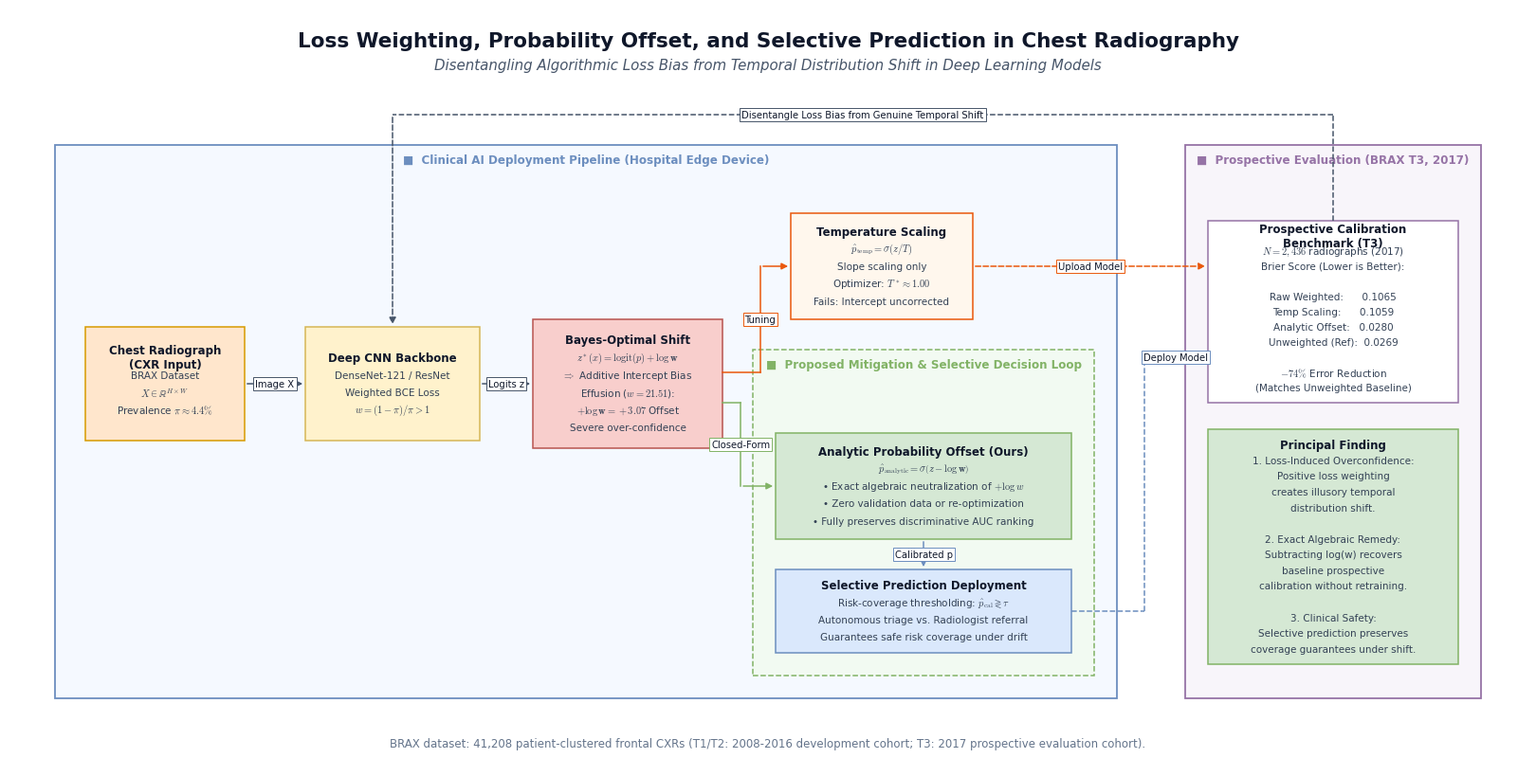

Generate this figure with matplotlib: (Note: this script raises an exception after producing the figure.)
"""Generate draw.io / Mermaid-style architectural pipeline Graphical Abstract for CIBM.

Replicates the exact human engineering style of the user-provided reference:
- Authentic draw.io color palette:
    Tan #FFE6CC (Input / CXR data)
    Yellow #FFF2CC (Feature Backbone)
    Red/Pink #F8CECC (Bayes Shift & Failure Mode)
    Green #D5E8D4 (Analytic Mitigation Loop)
    Blue #DAE8FC (Selective Decision)
    Purple #E1D5E7 (Prospective Evaluation Layer)
- Crisp rectangular nodes with 1px borders and centered text.
- Large system containers (Hospital Edge Deployment, Recalibration Loop, Evaluation Layer).
- Orthogonal (right-angled) and straight connector lines with inline rectangular edge badges.
- Top-level feedback / validation loops (dashed lines).
"""

import matplotlib.pyplot as plt
import matplotlib.patches as patches
import numpy as np

# Configure standard fonts
plt.rcParams['mathtext.fontset'] = 'cm'
plt.rcParams['font.family'] = 'sans-serif'
plt.rcParams['font.sans-serif'] = ['DejaVu Sans', 'Arial', 'Helvetica', 'sans-serif']

fig = plt.figure(figsize=(16, 8.0), dpi=300)
fig.patch.set_facecolor('#FFFFFF')

# ==============================================================================
# Header (Clean academic journal title)
# ==============================================================================
plt.figtext(
    0.5, 0.958,
    "Loss Weighting, Probability Offset, and Selective Prediction in Chest Radiography",
    ha='center', va='center',
    fontsize=15.5, fontweight='bold', color='#0F172A'
)
plt.figtext(
    0.5, 0.925,
    "Disentangling Algorithmic Loss Bias from Temporal Distribution Shift in Deep Learning Models",
    ha='center', va='center',
    fontsize=10.8, style='italic', color='#475569'
)

# Main coordinate canvas (0-100 x 0-100)
ax = fig.add_axes([0, 0, 1, 1])
ax.axis('off')
ax.set_xlim(0, 100)
ax.set_ylim(0, 100)

# ==============================================================================
# Color Palette Constants (Exact draw.io standard)
# ==============================================================================
COLOR_TAN_FILL     = '#FFE6CC'
COLOR_TAN_BORDER   = '#D79B00'
COLOR_YEL_FILL     = '#FFF2CC'
COLOR_YEL_BORDER   = '#D6B656'
COLOR_BLU_FILL     = '#DAE8FC'
COLOR_BLU_BORDER   = '#6C8EBF'
COLOR_GRN_FILL     = '#D5E8D4'
COLOR_GRN_BORDER   = '#82B366'
COLOR_RED_FILL     = '#F8CECC'
COLOR_RED_BORDER   = '#B85450'
COLOR_PUR_FILL     = '#E1D5E7'
COLOR_PUR_BORDER   = '#9673A6'

# Containers
CONTAINER_BLU_BG   = '#F5F9FF'
CONTAINER_BLU_BD   = '#6C8EBF'
CONTAINER_GRN_BG   = '#F2FAF2'
CONTAINER_GRN_BD   = '#82B366'
CONTAINER_PUR_BG   = '#F8F5FA'
CONTAINER_PUR_BD   = '#9673A6'

TEXT_DARK          = '#0F172A'
TEXT_MUTED         = '#334155'

# ==============================================================================
# Drawing Helper Functions
# ==============================================================================
def draw_container(x, y, w, h, title, bg, border, dashed=False, lw=1.2):
    """Draws a draw.io style grouping container with a title on top."""
    style = '--' if dashed else '-'
    box = patches.Rectangle(
        (x, y), w, h,
        edgecolor=border, facecolor=bg, linewidth=lw, linestyle=style, zorder=1
    )
    ax.add_patch(box)
    
    # Title badge at top-center
    ax.text(
        x + w/2.0, y + h - 2.0, f"■  {title}",
        ha='center', va='center', fontsize=8.6, fontweight='bold', color=border, zorder=2
    )

def draw_node(x, y, w, h, title, subtitle_lines=[], bg='#FFFFFF', border='#333333',
              title_bold=True, lw=1.1, radius=0.0):
    """Draws a crisp rectangular node with centered text."""
    if radius > 0:
        box = patches.FancyBboxPatch(
            (x, y), w, h, boxstyle=f"round,pad=0.0,rounding_size={radius}",
            edgecolor=border, facecolor=bg, linewidth=lw, zorder=3
        )
    else:
        box = patches.Rectangle(
            (x, y), w, h,
            edgecolor=border, facecolor=bg, linewidth=lw, zorder=3
        )
    ax.add_patch(box)
    
    if not subtitle_lines:
        ax.text(x + w/2.0, y + h/2.0, title, ha='center', va='center',
                fontsize=8.5, fontweight='bold' if title_bold else 'normal',
                color=TEXT_DARK, zorder=4)
    else:
        total_items = 1 + len(subtitle_lines)
        y_center = y + h/2.0
        line_height = min(2.3, (h - 2.0) / total_items)
        y_top = y_center + (total_items - 1) * (line_height / 2.0)
        
        ax.text(x + w/2.0, y_top, title, ha='center', va='center',
                fontsize=8.5, fontweight='bold' if title_bold else 'normal',
                color=TEXT_DARK, zorder=4)
        
        for idx, line in enumerate(subtitle_lines):
            curr_y = y_top - (idx + 1) * line_height
            ax.text(x + w/2.0, curr_y, line, ha='center', va='center',
                    fontsize=7.5, color=TEXT_MUTED, zorder=4)

def draw_edge_label(mx, my, label, border='#64748B'):
    """Draws draw.io style edge label badge."""
    ax.text(
        mx, my, label, ha='center', va='center', fontsize=7.2,
        color=TEXT_DARK, fontweight='medium', zorder=6,
        bbox=dict(boxstyle="square,pad=0.2", facecolor="#FFFFFF",
                  edgecolor=border, linewidth=0.7)
    )

def draw_straight_edge(x1, y1, x2, y2, label=None, border='#475569', lw=1.1, dashed=False):
    """Draws a straight directed arrow."""
    style = '--' if dashed else '-'
    arrow = patches.FancyArrowPatch(
        (x1, y1), (x2, y2),
        arrowstyle='-|>', mutation_scale=10, lw=lw, color=border,
        linestyle=style, zorder=5
    )
    ax.add_patch(arrow)
    if label:
        draw_edge_label((x1 + x2)/2.0, (y1 + y2)/2.0, label, border=border)

def draw_orthogonal_edge(pts, label=None, label_idx=None, border='#475569', lw=1.1, dashed=False):
    """Draws right-angled connector through multiple points [ (x1, y1), (x2, y2), ... ]."""
    style = '--' if dashed else '-'
    n = len(pts)
    for i in range(n - 1):
        p_start = pts[i]
        p_end = pts[i+1]
        is_last = (i == n - 2)
        if is_last:
            arrow = patches.FancyArrowPatch(
                p_start, p_end,
                arrowstyle='-|>', mutation_scale=10, lw=lw, color=border,
                linestyle=style, zorder=5
            )
            ax.add_patch(arrow)
        else:
            line = plt.Line2D(
                [p_start[0], p_end[0]], [p_start[1], p_end[1]],
                color=border, linewidth=lw, linestyle=style, zorder=5
            )
            ax.add_artist(line)
        
        target_idx = (n // 2 - 1) if label_idx is None else label_idx
        if label and i == target_idx:
            mx = (p_start[0] + p_end[0]) / 2.0
            my = (p_start[1] + p_end[1]) / 2.0
            draw_edge_label(mx, my, label, border=border)

# ==============================================================================
# 1. MAIN CONTAINER: Hospital Edge Deployment Pipeline (Blue Container)
# ==============================================================================
# Bounds: x = 3.0 to 73.0, y = 9.0 to 82.0 (height 73.0)
draw_container(
    3.0, 9.0, 70.0, 73.0,
    "Clinical AI Deployment Pipeline (Hospital Edge Device)",
    CONTAINER_BLU_BG, CONTAINER_BLU_BD, dashed=False, lw=1.3
)

# Node 1: Input CXR Data (Tan)
draw_node(
    5.0, 43.0, 10.5, 15.0,
    "Chest Radiograph\n(CXR Input)",
    ["BRAX Dataset", r"$X \in \mathbb{R}^{H \times W}$", r"Prevalence $\pi \approx 4.4\%$"],
    bg=COLOR_TAN_FILL, border=COLOR_TAN_BORDER
)

# Edge 1 -> 2
draw_straight_edge(15.5, 50.5, 19.5, 50.5, label="Image X")

# Node 2: Deep Feature Backbone (Yellow)
draw_node(
    19.5, 43.0, 11.5, 15.0,
    "Deep CNN Backbone",
    ["DenseNet-121 / ResNet", r"Weighted BCE Loss", r"$w = (1-\pi)/\pi > 1$"],
    bg=COLOR_YEL_FILL, border=COLOR_YEL_BORDER
)

# Edge 2 -> 3
draw_straight_edge(31.0, 50.5, 34.5, 50.5, label="Logits z")

# Node 3: Bayes-Optimal Bias Analysis (Red / Pink)
draw_node(
    34.5, 42.0, 12.5, 17.0,
    "Bayes-Optimal Shift",
    [
        r"$z^*(x) = \text{logit}(p) + \mathbf{\log w}$",
        r"$\Rightarrow$ Additive Intercept Bias",
        r"Effusion ($w=21.51$):",
        r"$\mathbf{+\log w = +3.07}$ Offset",
        "Severe over-confidence"
    ],
    bg=COLOR_RED_FILL, border=COLOR_RED_BORDER
)

# ------------------------------------------------------------------------------
# Fork into Two Paths:
# Path A (Upper): Conventional Temperature Scaling (Orange / Red)
# Path B (Lower): Proposed Closed-Form Offset (Green Subgraph Loop)
# ------------------------------------------------------------------------------

# Fork Upper: Node 3 -> Node 4A (Temperature Scaling)
draw_orthogonal_edge(
    [(47.0, 52.0), (49.5, 52.0), (49.5, 66.0), (51.5, 66.0)],
    label="Tuning", label_idx=1, border='#EA580C'
)

draw_node(
    51.5, 59.0, 12.0, 14.0,
    "Temperature Scaling",
    [
        r"$\hat{p}_{\mathrm{temp}} = \sigma(z / T)$",
        r"Slope scaling only",
        r"Optimizer: $T^* \approx 1.00$",
        "Fails: Intercept uncorrected"
    ],
    bg='#FFF7ED', border='#EA580C'
)

# Fork Lower: Inner Container -> Analytic Recalibration Loop (Green)
draw_container(
    49.0, 12.0, 22.5, 43.0,
    "Proposed Mitigation & Selective Decision Loop",
    CONTAINER_GRN_BG, CONTAINER_GRN_BD, dashed=True, lw=1.1
)

# Fork Lower: Node 3 -> Node 4B (Analytic Probability Offset)
draw_orthogonal_edge(
    [(47.0, 48.0), (48.2, 48.0), (48.2, 37.0), (50.5, 37.0)],
    label="Closed-Form", label_idx=1, border=COLOR_GRN_BORDER
)

# Node 4B: Analytic Probability Offset (Green)
draw_node(
    50.5, 30.0, 19.5, 14.0,
    "Analytic Probability Offset (Ours)",
    [
        r"$\hat{p}_{\mathrm{analytic}} = \sigma\left(z - \mathbf{\log w}\right)$",
        r"• Exact algebraic neutralization of $+\log w$",
        r"• Zero validation data or re-optimization",
        r"• Fully preserves discriminative AUC ranking"
    ],
    bg=COLOR_GRN_FILL, border=COLOR_GRN_BORDER
)

# Edge 4B -> Node 5 (Selective Prediction)
draw_straight_edge(60.25, 30.0, 60.25, 26.0, label="Calibrated p", border=COLOR_BLU_BORDER)

# Node 5: Selective Prediction (Light Blue)
draw_node(
    50.5, 15.0, 19.5, 11.0,
    "Selective Prediction Deployment",
    [
        r"Risk-coverage thresholding: $\hat{p}_{\mathrm{cal}} \gtrless \tau$",
        "Autonomous triage vs. Radiologist referral",
        "Guarantees safe risk coverage under drift"
    ],
    bg=COLOR_BLU_FILL, border=COLOR_BLU_BORDER
)

# ==============================================================================
# 2. EXTERNAL CONTAINER: Prospective Evaluation Layer (Purple Container)
# ==============================================================================
# Bounds: x = 77.5 to 97.0, y = 9.0 to 82.0 (height 73.0)
draw_container(
    77.5, 9.0, 19.5, 73.0,
    "Prospective Evaluation (BRAX T3, 2017)",
    CONTAINER_PUR_BG, CONTAINER_PUR_BD, dashed=False, lw=1.3
)

# Node 6A: Prospective Empirical Benchmark (White / Purple)
draw_node(
    79.0, 48.0, 16.5, 24.0,
    "Prospective Calibration\nBenchmark (T3)",
    [
        r"$N = 2,436$ radiographs (2017)",
        "Brier Score (Lower is Better):",
        "",
        r"Raw Weighted:      0.1065",
        r"Temp Scaling:      0.1059",
        r"Analytic Offset:   0.0280",
        r"Unweighted (Ref):  0.0269",
        "",
        r"$\mathbf{-74\%}$ Error Reduction",
        r"(Matches Unweighted Baseline)"
    ],
    bg='#FFFFFF', border=COLOR_PUR_BORDER
)

# Node 6B: Clinical Finding Summary (Green / Blue)
draw_node(
    79.0, 13.5, 16.5, 31.0,
    "Principal Finding",
    [
        "1. Loss-Induced Overconfidence:",
        "Positive loss weighting",
        "creates illusory temporal",
        "distribution shift.",
        "",
        "2. Exact Algebraic Remedy:",
        "Subtracting log(w) recovers",
        "baseline prospective",
        "calibration without retraining.",
        "",
        "3. Clinical Safety:",
        "Selective prediction preserves",
        "coverage guarantees under shift."
    ],
    bg=COLOR_GRN_FILL, border=COLOR_GRN_BORDER
)

# ==============================================================================
# 3. Inter-Container Connectors (Dashed lines, matching reference)
# ==============================================================================

# Connector 1: Temperature Scaling -> Prospective Benchmark
draw_straight_edge(
    63.5, 66.0, 79.0, 66.0,
    label="Upload Model", border='#EA580C', dashed=True
)

# Connector 2: Selective Prediction -> Prospective Benchmark
draw_orthogonal_edge(
    [(70.0, 20.5), (74.8, 20.5), (74.8, 54.0), (79.0, 54.0)],
    label="Deploy Model", label_idx=2, border=COLOR_BLU_BORDER, dashed=True
)

# Top Global Return Loop: Prospective Evaluation -> Training / Mitigation
# Long dashed line looping ABOVE the container boxes (at y = 85.5)
draw_orthogonal_edge(
    [(87.25, 72.0), (87.25, 86.0), (25.25, 86.0), (25.25, 58.0)],
    label="Disentangle Loss Bias from Genuine Temporal Shift",
    label_idx=1, border='#475569', lw=1.1, dashed=True
)

# ==============================================================================
# Footer
# ==============================================================================
plt.figtext(
    0.5, 0.030,
    "BRAX dataset: 41,208 patient-clustered frontal CXRs (T1/T2: 2008-2016 development cohort; T3: 2017 prospective evaluation cohort).",
    ha='center', va='center', fontsize=8.5, color='#64748B'
)

plt.savefig("manuscript_cibm/graphical_abstract.png", dpi=300, bbox_inches='tight', facecolor='#FFFFFF')
print("Successfully generated draw.io style graphical abstract at 300 DPI.")
